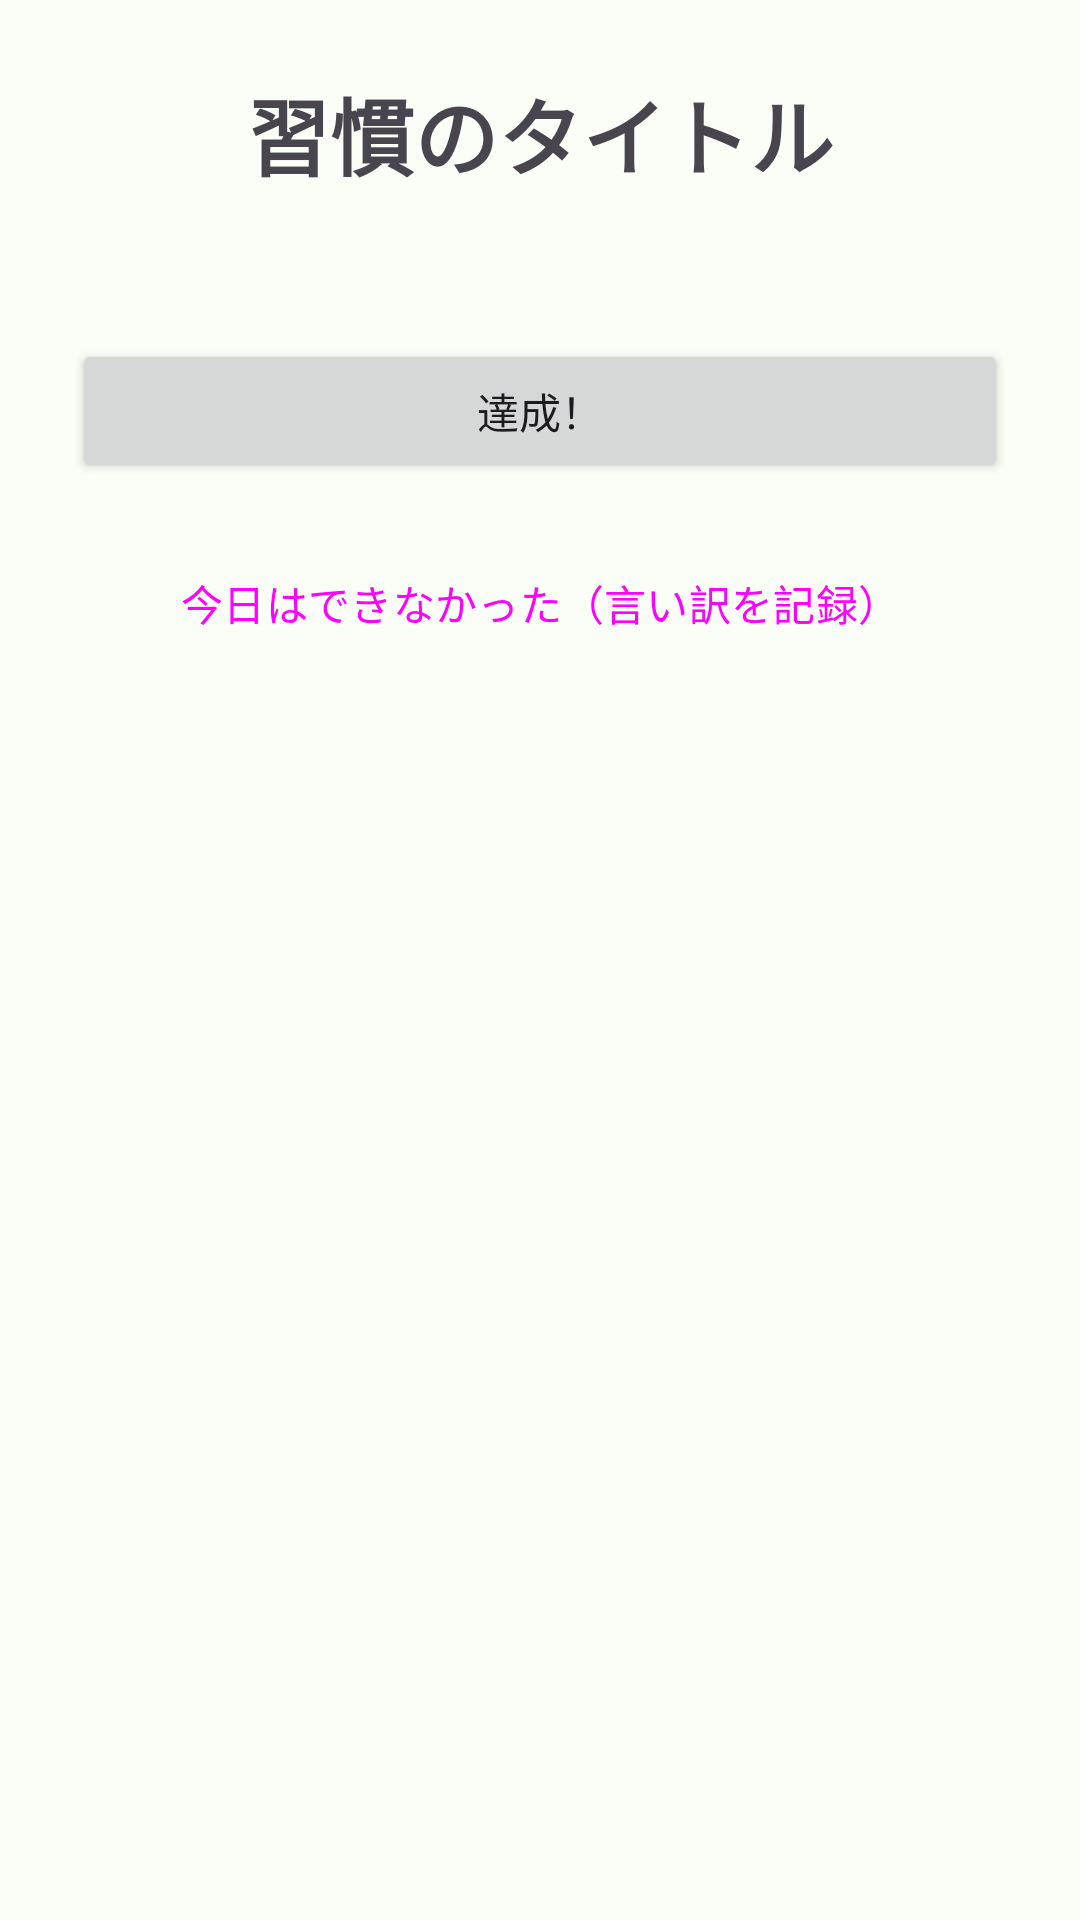

This screen was rendered from an Android layout file. Write that file and the resources it references.
<!-- AndroidManifest.xml: application theme Theme.WidgetHabit -->
<!-- res/layout/activity_habit_detail.xml -->
<?xml version="1.0" encoding="utf-8"?>
<LinearLayout xmlns:android="http://schemas.android.com/apk/res/android"
    xmlns:tools="http://schemas.android.com/tools"
    android:layout_width="match_parent"
    android:layout_height="match_parent"
    android:orientation="vertical"
    android:gravity="center_horizontal"
    android:padding="24dp"
    tools:context=".HabitDetailActivity">

    <TextView
        android:id="@+id/habitDetailTitle"
        android:layout_width="wrap_content"
        android:layout_height="wrap_content"
        android:text="習慣のタイトル"
        android:textSize="28sp"
        android:textStyle="bold"
        android:layout_marginBottom="48dp"/>

    <Button
        android:id="@+id/completeButton"
        android:layout_width="match_parent"
        android:layout_height="wrap_content"
        android:text="達成！"
        android:layout_marginBottom="16dp"/>

    <Button
        android:id="@+id/excuseButton"
        android:layout_width="match_parent"
        android:layout_height="wrap_content"
        android:text="今日はできなかった（言い訳を記録）"
        style="?attr/materialButtonOutlinedStyle" />

</LinearLayout>
<!-- resources referenced by this layout -->
<resources>
  <style name="Theme.WidgetHabit" parent="Base.Theme.WidgetHabit" />
  <style name="Base.Theme.WidgetHabit" parent="Theme.Material3.DayNight.NoActionBar">
          <item name="colorPrimary">@color/md_theme_light_primary</item>
          <item name="colorOnPrimary">@color/md_theme_light_onPrimary</item>
          <item name="colorPrimaryContainer">@color/md_theme_light_primaryContainer</item>
          <item name="colorOnPrimaryContainer">@color/md_theme_light_onPrimaryContainer</item>
          <item name="colorSecondary">@color/md_theme_light_secondary</item>
          <item name="colorOnSecondary">@color/md_theme_light_onSecondary</item>
          <item name="colorSecondaryContainer">@color/md_theme_light_secondaryContainer</item>
          <item name="colorOnSecondaryContainer">@color/md_theme_light_onSecondaryContainer</item>
          <item name="android:colorBackground">@color/md_theme_light_background</item>
      </style>
  <color name="md_theme_light_primary">#006D3D</color>
  <color name="md_theme_light_onPrimary">#FFFFFF</color>
  <color name="md_theme_light_primaryContainer">#9AF6B8</color>
  <color name="md_theme_light_onPrimaryContainer">#00210F</color>
  <color name="md_theme_light_secondary">#4F6353</color>
  <color name="md_theme_light_onSecondary">#FFFFFF</color>
  <color name="md_theme_light_secondaryContainer">#D1E8D3</color>
  <color name="md_theme_light_onSecondaryContainer">#0C1F12</color>
  <color name="md_theme_light_background">#FBFDF7</color>
</resources>
